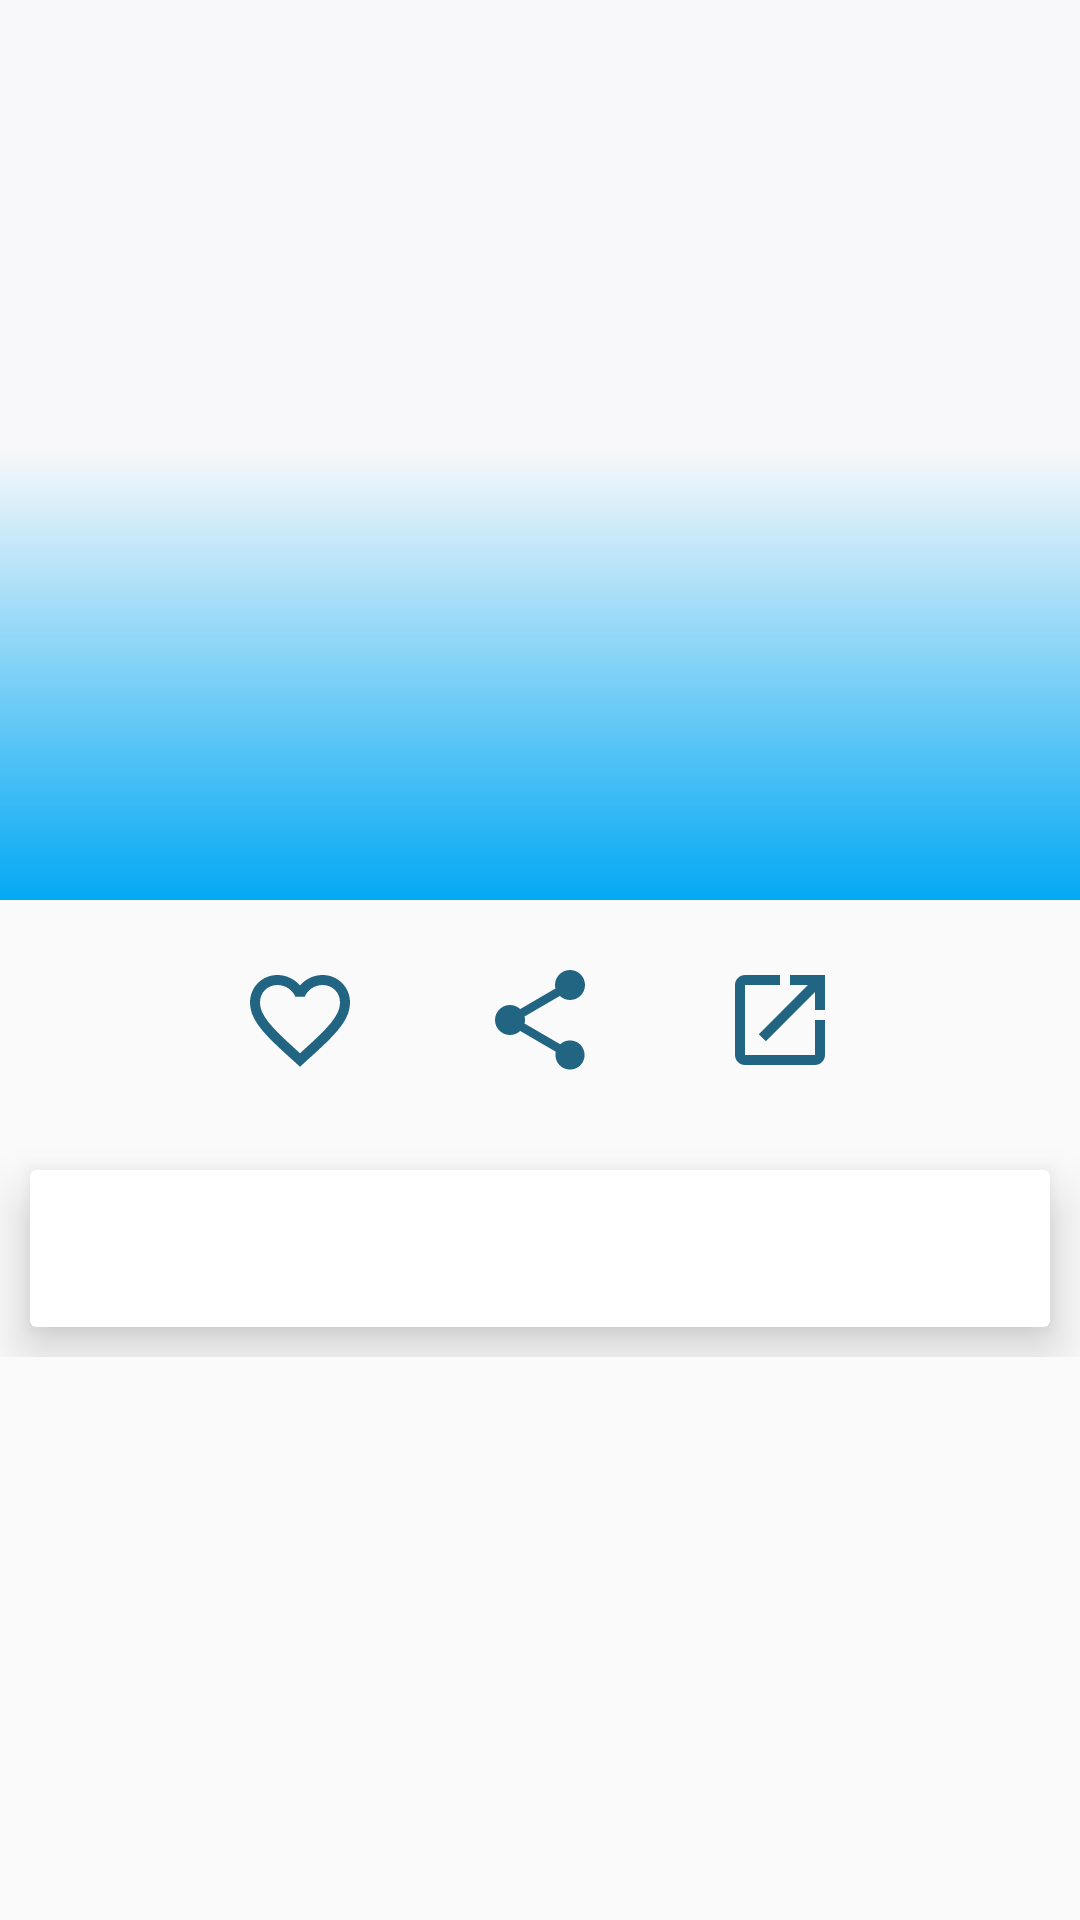

Write the Android layout XML for this screen, with the resource values it uses.
<!-- AndroidManifest.xml: application theme AppTheme -->
<!-- res/layout/activity_news_details.xml -->
<?xml version="1.0" encoding="utf-8"?>
<androidx.coordinatorlayout.widget.CoordinatorLayout xmlns:android="http://schemas.android.com/apk/res/android"
    xmlns:app="http://schemas.android.com/apk/res-auto"
    xmlns:tools="http://schemas.android.com/tools"
    android:layout_width="match_parent"
    android:layout_height="match_parent"
    tools:context=".NewsDetails">
    <com.google.android.material.appbar.AppBarLayout
        android:layout_width="match_parent"
        android:layout_height="300dp"
        android:id="@+id/appbarLayout"
        android:theme="@style/ThemeOverlay.AppCompat.Dark.ActionBar">
        <com.google.android.material.appbar.CollapsingToolbarLayout
            android:id="@+id/CollapsingToolbar"
            android:layout_width="match_parent"
            android:layout_height="match_parent"
            app:contentScrim="@color/colorPrimaryDark"
            app:layout_scrollFlags="scroll|exitUntilCollapsed|snap">

            <ImageView
                android:layout_width="match_parent"
                android:layout_height="match_parent"
                android:id="@+id/toolbar_image"
                android:src="@drawable/splash_bg"
                app:layout_collapseMode="parallax"
                android:scaleType="fitXY"
                app:layout_collapseParallaxMultiplier="0.5"/>

            <androidx.appcompat.widget.Toolbar
                android:id="@+id/AppBar"
                android:layout_width="match_parent"
                android:layout_height="55dp"
                app:navigationIcon="@drawable/ic_arrow_back_black_24dp"
                app:layout_collapseMode="pin"></androidx.appcompat.widget.Toolbar>

        </com.google.android.material.appbar.CollapsingToolbarLayout>

    </com.google.android.material.appbar.AppBarLayout>
    <androidx.core.widget.NestedScrollView
        android:layout_width="match_parent"
        android:layout_height="match_parent"
        app:layout_behavior="@string/appbar_scrolling_view_behavior">
        <LinearLayout
            android:layout_width="match_parent"
            android:layout_height="match_parent"
            android:orientation="vertical">
                <LinearLayout
                    android:layout_width="match_parent"
                    android:layout_height="60dp"
                    android:padding="10dp"
                    android:gravity="center"
                    android:layout_margin="10dp"
                    android:orientation="horizontal">
                    <ImageView
                        android:layout_width="40dp"
                        android:layout_height="match_parent"
                        android:id="@+id/mark_favorite"
                        android:layout_marginHorizontal="20dp"
                        android:scaleType="fitXY"
                        android:src="@drawable/ic_favorite_border_black_24dp"/>
                    <ImageView
                        android:layout_width="40dp"
                        android:layout_height="match_parent"
                        android:layout_marginHorizontal="20dp"
                        android:id="@+id/share"
                        android:scaleType="fitXY"
                        android:src="@drawable/ic_share_black_24dp"/>
                    <ImageView
                        android:layout_width="40dp"
                        android:id="@+id/openlink"
                        android:layout_height="match_parent"
                        android:layout_marginHorizontal="20dp"
                        android:src="@drawable/ic_launch_black_24dp"/>
                </LinearLayout>
            <androidx.cardview.widget.CardView
                android:layout_width="match_parent"
                android:layout_height="match_parent"
                android:layout_margin="10dp"
                android:padding="16dp"
                app:cardElevation="10dp">
                <TextView
                    android:layout_margin="16dp"
                    android:textSize="15sp"
                    android:textStyle="normal"
                    android:layout_width="match_parent"
                    android:layout_height="match_parent"
                    android:id="@+id/textcard"/>
            </androidx.cardview.widget.CardView>
        </LinearLayout>
    </androidx.core.widget.NestedScrollView>
    
        
        
        
        
        
        
        
        
        
            
            
            
            
            
            
            
            
            
            
        
            
            
            
            
            
            
            
            
            
            
    
</androidx.coordinatorlayout.widget.CoordinatorLayout>
<!-- resources referenced by this layout -->
<resources>
  <color name="colorPrimary">#F8F8FA</color>
  <color name="colorPrimaryDark">#03A9F4</color>
  <color name="fontBlue">#226583</color>
  <!-- drawable ic_favorite_border_black_24dp (drawable) -->
  <vector android:height="24dp" android:tint="#226583"
      android:viewportHeight="24.0" android:viewportWidth="24.0"
      android:width="24dp" xmlns:android="http://schemas.android.com/apk/res/android">
      <path android:fillColor="#FF000000" android:pathData="M16.5,3c-1.74,0 -3.41,0.81 -4.5,2.09C10.91,3.81 9.24,3 7.5,3 4.42,3 2,5.42 2,8.5c0,3.78 3.4,6.86 8.55,11.54L12,21.35l1.45,-1.32C18.6,15.36 22,12.28 22,8.5 22,5.42 19.58,3 16.5,3zM12.1,18.55l-0.1,0.1 -0.1,-0.1C7.14,14.24 4,11.39 4,8.5 4,6.5 5.5,5 7.5,5c1.54,0 3.04,0.99 3.57,2.36h1.87C13.46,5.99 14.96,5 16.5,5c2,0 3.5,1.5 3.5,3.5 0,2.89 -3.14,5.74 -7.9,10.05z"/>
  </vector>
  <!-- drawable ic_launch_black_24dp (drawable) -->
  <vector android:height="24dp" android:tint="#226583"
      android:viewportHeight="24.0" android:viewportWidth="24.0"
      android:width="24dp" xmlns:android="http://schemas.android.com/apk/res/android">
      <path android:fillColor="#FF000000" android:pathData="M19,19H5V5h7V3H5c-1.11,0 -2,0.9 -2,2v14c0,1.1 0.89,2 2,2h14c1.1,0 2,-0.9 2,-2v-7h-2v7zM14,3v2h3.59l-9.83,9.83 1.41,1.41L19,6.41V10h2V3h-7z"/>
  </vector>
  <!-- drawable ic_share_black_24dp (drawable) -->
  <vector android:height="24dp" android:tint="#226583"
      android:viewportHeight="24.0" android:viewportWidth="24.0"
      android:width="24dp" xmlns:android="http://schemas.android.com/apk/res/android">
      <path android:fillColor="#FF000000" android:pathData="M18,16.08c-0.76,0 -1.44,0.3 -1.96,0.77L8.91,12.7c0.05,-0.23 0.09,-0.46 0.09,-0.7s-0.04,-0.47 -0.09,-0.7l7.05,-4.11c0.54,0.5 1.25,0.81 2.04,0.81 1.66,0 3,-1.34 3,-3s-1.34,-3 -3,-3 -3,1.34 -3,3c0,0.24 0.04,0.47 0.09,0.7L8.04,9.81C7.5,9.31 6.79,9 6,9c-1.66,0 -3,1.34 -3,3s1.34,3 3,3c0.79,0 1.5,-0.31 2.04,-0.81l7.12,4.16c-0.05,0.21 -0.08,0.43 -0.08,0.65 0,1.61 1.31,2.92 2.92,2.92 1.61,0 2.92,-1.31 2.92,-2.92s-1.31,-2.92 -2.92,-2.92z"/>
  </vector>
  <!-- drawable splash_bg (drawable) -->
  <?xml version="1.0" encoding="utf-8"?>
  <shape xmlns:android="http://schemas.android.com/apk/res/android"
      android:shape="rectangle">
      <gradient
          android:startColor="@color/colorPrimary"
          android:endColor="@color/colorPrimaryDark"
          android:angle="270"
          android:centerColor="@color/colorPrimary"
          />
  </shape>
  <style name="AppTheme" parent="Theme.AppCompat.Light.NoActionBar">
          
          <item name="colorPrimary">@color/colorPrimary</item>
          <item name="colorPrimaryDark">@color/colorPrimaryDark</item>
          <item name="colorAccent">@color/fontBlue</item>
      </style>
</resources>
